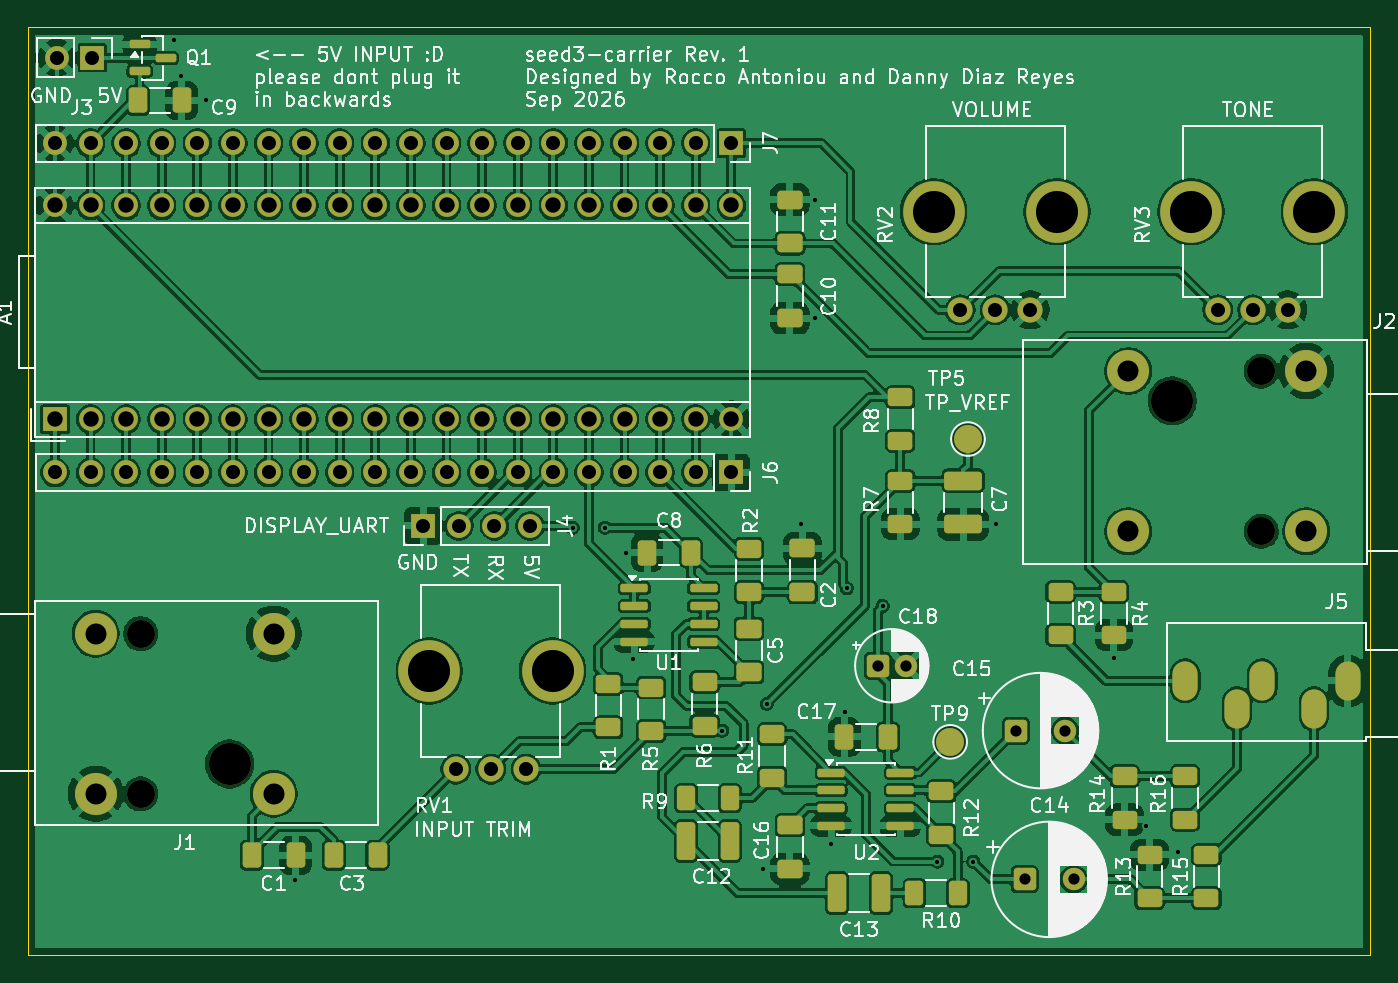
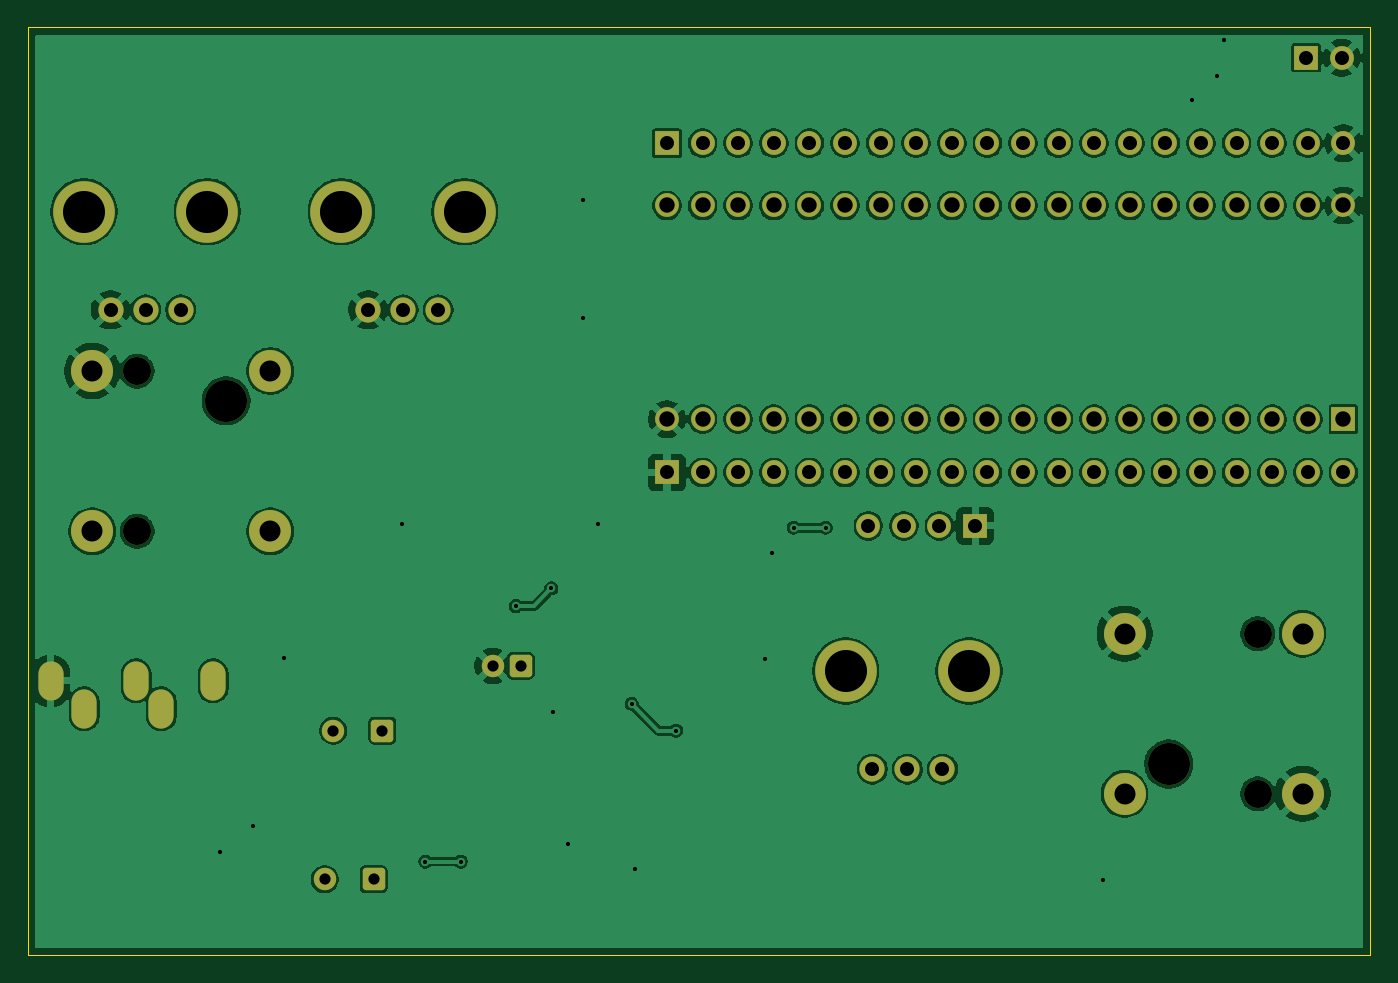
Circuit board: 9 layer files. Board 95.8 x 66.2 mm.
- bottom_copper: seed3-carrier-B_Cu.gbl (191247 bytes)
- bottom_mask: seed3-carrier-B_Mask.gbs (4730 bytes)
- bottom_silk: seed3-carrier-B_Silkscreen.gbo (4740 bytes)
- outline: seed3-carrier-Edge_Cuts.gm1 (612 bytes)
- top_copper: seed3-carrier-F_Cu.gtl (326796 bytes)
- top_mask: seed3-carrier-F_Mask.gts (8588 bytes)
- top_silk: seed3-carrier-F_Silkscreen.gto (165353 bytes)
- drill: seed3-carrier-NPTH.drl (491 bytes)
- drill: seed3-carrier-PTH.drl (3094 bytes)

=== bottom_copper: seed3-carrier-B_Cu.gbl (191247 bytes, source omitted) ===
=== bottom_mask: seed3-carrier-B_Mask.gbs ===
%TF.GenerationSoftware,KiCad,Pcbnew,10.0.5*%
%TF.CreationDate,2026-09-15T15:09:19-06:00*%
%TF.ProjectId,seed3-carrier,73656564-332d-4636-9172-726965722e6b,rev?*%
%TF.SameCoordinates,Original*%
%TF.FileFunction,Soldermask,Bot*%
%TF.FilePolarity,Negative*%
%FSLAX46Y46*%
G04 Gerber Fmt 4.6, Leading zero omitted, Abs format (unit mm)*
G04 Created by KiCad (PCBNEW 10.0.5) date 2026-09-15 15:09:19*
%MOMM*%
%LPD*%
G01*
G04 APERTURE LIST*
G04 Aperture macros list*
%AMRoundRect*
0 Rectangle with rounded corners*
0 $1 Rounding radius*
0 $2 $3 $4 $5 $6 $7 $8 $9 X,Y pos of 4 corners*
0 Add a 4 corners polygon primitive as box body*
4,1,4,$2,$3,$4,$5,$6,$7,$8,$9,$2,$3,0*
0 Add four circle primitives for the rounded corners*
1,1,$1+$1,$2,$3*
1,1,$1+$1,$4,$5*
1,1,$1+$1,$6,$7*
1,1,$1+$1,$8,$9*
0 Add four rect primitives between the rounded corners*
20,1,$1+$1,$2,$3,$4,$5,0*
20,1,$1+$1,$4,$5,$6,$7,0*
20,1,$1+$1,$6,$7,$8,$9,0*
20,1,$1+$1,$8,$9,$2,$3,0*%
G04 Aperture macros list end*
%ADD10C,3.000000*%
%ADD11C,2.000000*%
%ADD12C,1.800000*%
%ADD13C,4.400000*%
%ADD14R,1.700000X1.700000*%
%ADD15C,1.700000*%
%ADD16O,1.800000X2.800000*%
%ADD17RoundRect,0.250000X-0.550000X-0.550000X0.550000X-0.550000X0.550000X0.550000X-0.550000X0.550000X0*%
%ADD18C,1.600000*%
G04 APERTURE END LIST*
D10*
%TO.C,J1*%
X65176000Y-92555000D03*
D11*
X58826000Y-94685000D03*
X58826000Y-83255000D03*
D10*
X55626000Y-94685000D03*
X55626000Y-83255000D03*
X68326000Y-94685000D03*
X68326000Y-83255000D03*
%TD*%
D12*
%TO.C,RV1*%
X86320000Y-92918000D03*
X83820000Y-92918000D03*
X81320000Y-92918000D03*
D13*
X79420000Y-85918000D03*
X88220000Y-85918000D03*
%TD*%
D14*
%TO.C,J6*%
X100975000Y-71755000D03*
D15*
X98435000Y-71755000D03*
X95895000Y-71755000D03*
X93355000Y-71755000D03*
X90815000Y-71755000D03*
X88275000Y-71755000D03*
X85735000Y-71755000D03*
X83195000Y-71755000D03*
X80655000Y-71755000D03*
X78115000Y-71755000D03*
X75575000Y-71755000D03*
X73035000Y-71755000D03*
X70495000Y-71755000D03*
X67955000Y-71755000D03*
X65415000Y-71755000D03*
X62875000Y-71755000D03*
X60335000Y-71755000D03*
X57795000Y-71755000D03*
X55255000Y-71755000D03*
X52715000Y-71755000D03*
%TD*%
D12*
%TO.C,RV3*%
X140676000Y-60152000D03*
X138176000Y-60152000D03*
X135676000Y-60152000D03*
D13*
X133776000Y-53152000D03*
X142576000Y-53152000D03*
%TD*%
D16*
%TO.C,J5*%
X137050000Y-88614000D03*
X138850000Y-86614000D03*
X144950000Y-86614000D03*
X142550000Y-88614000D03*
X133350000Y-86614000D03*
%TD*%
D10*
%TO.C,J2*%
X132436000Y-66646000D03*
D11*
X138786000Y-64516000D03*
X138786000Y-75946000D03*
D10*
X141986000Y-64516000D03*
X141986000Y-75946000D03*
X129286000Y-64516000D03*
X129286000Y-75946000D03*
%TD*%
D14*
%TO.C,J7*%
X100975000Y-48260000D03*
D15*
X98435000Y-48260000D03*
X95895000Y-48260000D03*
X93355000Y-48260000D03*
X90815000Y-48260000D03*
X88275000Y-48260000D03*
X85735000Y-48260000D03*
X83195000Y-48260000D03*
X80655000Y-48260000D03*
X78115000Y-48260000D03*
X75575000Y-48260000D03*
X73035000Y-48260000D03*
X70495000Y-48260000D03*
X67955000Y-48260000D03*
X65415000Y-48260000D03*
X62875000Y-48260000D03*
X60335000Y-48260000D03*
X57795000Y-48260000D03*
X55255000Y-48260000D03*
X52715000Y-48260000D03*
%TD*%
D17*
%TO.C,C14*%
X121902349Y-100784000D03*
D18*
X125402349Y-100784000D03*
%TD*%
D17*
%TO.C,C18*%
X111423888Y-85544000D03*
D18*
X113423888Y-85544000D03*
%TD*%
D14*
%TO.C,J3*%
X55377000Y-42164000D03*
D15*
X52837000Y-42164000D03*
%TD*%
D14*
%TO.C,A1*%
X52715000Y-67945000D03*
D15*
X55255000Y-67945000D03*
X57795000Y-67945000D03*
X60335000Y-67945000D03*
X62875000Y-67945000D03*
X65415000Y-67945000D03*
X67955000Y-67945000D03*
X70495000Y-67945000D03*
X73035000Y-67945000D03*
X75575000Y-67945000D03*
X78115000Y-67945000D03*
X80655000Y-67945000D03*
X83195000Y-67945000D03*
X85735000Y-67945000D03*
X88275000Y-67945000D03*
X90815000Y-67945000D03*
X93355000Y-67945000D03*
X95895000Y-67945000D03*
X98435000Y-67945000D03*
X100975000Y-67945000D03*
X100975000Y-52705000D03*
X98435000Y-52705000D03*
X95895000Y-52705000D03*
X93355000Y-52705000D03*
X90815000Y-52705000D03*
X88275000Y-52705000D03*
X85735000Y-52705000D03*
X83195000Y-52705000D03*
X80655000Y-52705000D03*
X78115000Y-52705000D03*
X75575000Y-52705000D03*
X73035000Y-52705000D03*
X70495000Y-52705000D03*
X67955000Y-52705000D03*
X65415000Y-52705000D03*
X62875000Y-52705000D03*
X60335000Y-52705000D03*
X57795000Y-52705000D03*
X55255000Y-52705000D03*
X52715000Y-52705000D03*
%TD*%
D14*
%TO.C,J4*%
X78994000Y-75565000D03*
D15*
X81534000Y-75565000D03*
X84074000Y-75565000D03*
X86614000Y-75565000D03*
%TD*%
D12*
%TO.C,RV2*%
X122301000Y-60152000D03*
X119801000Y-60152000D03*
X117301000Y-60152000D03*
D13*
X115401000Y-53152000D03*
X124201000Y-53152000D03*
%TD*%
D17*
%TO.C,C15*%
X121283349Y-90170000D03*
D18*
X124783349Y-90170000D03*
%TD*%
M02*

=== bottom_silk: seed3-carrier-B_Silkscreen.gbo ===
%TF.GenerationSoftware,KiCad,Pcbnew,10.0.5*%
%TF.CreationDate,2026-09-15T15:09:19-06:00*%
%TF.ProjectId,seed3-carrier,73656564-332d-4636-9172-726965722e6b,rev?*%
%TF.SameCoordinates,Original*%
%TF.FileFunction,Legend,Bot*%
%TF.FilePolarity,Positive*%
%FSLAX46Y46*%
G04 Gerber Fmt 4.6, Leading zero omitted, Abs format (unit mm)*
G04 Created by KiCad (PCBNEW 10.0.5) date 2026-09-15 15:09:19*
%MOMM*%
%LPD*%
G01*
G04 APERTURE LIST*
G04 Aperture macros list*
%AMRoundRect*
0 Rectangle with rounded corners*
0 $1 Rounding radius*
0 $2 $3 $4 $5 $6 $7 $8 $9 X,Y pos of 4 corners*
0 Add a 4 corners polygon primitive as box body*
4,1,4,$2,$3,$4,$5,$6,$7,$8,$9,$2,$3,0*
0 Add four circle primitives for the rounded corners*
1,1,$1+$1,$2,$3*
1,1,$1+$1,$4,$5*
1,1,$1+$1,$6,$7*
1,1,$1+$1,$8,$9*
0 Add four rect primitives between the rounded corners*
20,1,$1+$1,$2,$3,$4,$5,0*
20,1,$1+$1,$4,$5,$6,$7,0*
20,1,$1+$1,$6,$7,$8,$9,0*
20,1,$1+$1,$8,$9,$2,$3,0*%
G04 Aperture macros list end*
%ADD10C,3.000000*%
%ADD11C,2.000000*%
%ADD12C,1.800000*%
%ADD13C,4.400000*%
%ADD14R,1.700000X1.700000*%
%ADD15C,1.700000*%
%ADD16O,1.800000X2.800000*%
%ADD17RoundRect,0.250000X-0.550000X-0.550000X0.550000X-0.550000X0.550000X0.550000X-0.550000X0.550000X0*%
%ADD18C,1.600000*%
G04 APERTURE END LIST*
%LPC*%
D10*
%TO.C,J1*%
X65176000Y-92555000D03*
D11*
X58826000Y-94685000D03*
X58826000Y-83255000D03*
D10*
X55626000Y-94685000D03*
X55626000Y-83255000D03*
X68326000Y-94685000D03*
X68326000Y-83255000D03*
%TD*%
D12*
%TO.C,RV1*%
X86320000Y-92918000D03*
X83820000Y-92918000D03*
X81320000Y-92918000D03*
D13*
X79420000Y-85918000D03*
X88220000Y-85918000D03*
%TD*%
D14*
%TO.C,J6*%
X100975000Y-71755000D03*
D15*
X98435000Y-71755000D03*
X95895000Y-71755000D03*
X93355000Y-71755000D03*
X90815000Y-71755000D03*
X88275000Y-71755000D03*
X85735000Y-71755000D03*
X83195000Y-71755000D03*
X80655000Y-71755000D03*
X78115000Y-71755000D03*
X75575000Y-71755000D03*
X73035000Y-71755000D03*
X70495000Y-71755000D03*
X67955000Y-71755000D03*
X65415000Y-71755000D03*
X62875000Y-71755000D03*
X60335000Y-71755000D03*
X57795000Y-71755000D03*
X55255000Y-71755000D03*
X52715000Y-71755000D03*
%TD*%
D12*
%TO.C,RV3*%
X140676000Y-60152000D03*
X138176000Y-60152000D03*
X135676000Y-60152000D03*
D13*
X133776000Y-53152000D03*
X142576000Y-53152000D03*
%TD*%
D16*
%TO.C,J5*%
X137050000Y-88614000D03*
X138850000Y-86614000D03*
X144950000Y-86614000D03*
X142550000Y-88614000D03*
X133350000Y-86614000D03*
%TD*%
D10*
%TO.C,J2*%
X132436000Y-66646000D03*
D11*
X138786000Y-64516000D03*
X138786000Y-75946000D03*
D10*
X141986000Y-64516000D03*
X141986000Y-75946000D03*
X129286000Y-64516000D03*
X129286000Y-75946000D03*
%TD*%
D14*
%TO.C,J7*%
X100975000Y-48260000D03*
D15*
X98435000Y-48260000D03*
X95895000Y-48260000D03*
X93355000Y-48260000D03*
X90815000Y-48260000D03*
X88275000Y-48260000D03*
X85735000Y-48260000D03*
X83195000Y-48260000D03*
X80655000Y-48260000D03*
X78115000Y-48260000D03*
X75575000Y-48260000D03*
X73035000Y-48260000D03*
X70495000Y-48260000D03*
X67955000Y-48260000D03*
X65415000Y-48260000D03*
X62875000Y-48260000D03*
X60335000Y-48260000D03*
X57795000Y-48260000D03*
X55255000Y-48260000D03*
X52715000Y-48260000D03*
%TD*%
D17*
%TO.C,C14*%
X121902349Y-100784000D03*
D18*
X125402349Y-100784000D03*
%TD*%
D17*
%TO.C,C18*%
X111423888Y-85544000D03*
D18*
X113423888Y-85544000D03*
%TD*%
D14*
%TO.C,J3*%
X55377000Y-42164000D03*
D15*
X52837000Y-42164000D03*
%TD*%
D14*
%TO.C,A1*%
X52715000Y-67945000D03*
D15*
X55255000Y-67945000D03*
X57795000Y-67945000D03*
X60335000Y-67945000D03*
X62875000Y-67945000D03*
X65415000Y-67945000D03*
X67955000Y-67945000D03*
X70495000Y-67945000D03*
X73035000Y-67945000D03*
X75575000Y-67945000D03*
X78115000Y-67945000D03*
X80655000Y-67945000D03*
X83195000Y-67945000D03*
X85735000Y-67945000D03*
X88275000Y-67945000D03*
X90815000Y-67945000D03*
X93355000Y-67945000D03*
X95895000Y-67945000D03*
X98435000Y-67945000D03*
X100975000Y-67945000D03*
X100975000Y-52705000D03*
X98435000Y-52705000D03*
X95895000Y-52705000D03*
X93355000Y-52705000D03*
X90815000Y-52705000D03*
X88275000Y-52705000D03*
X85735000Y-52705000D03*
X83195000Y-52705000D03*
X80655000Y-52705000D03*
X78115000Y-52705000D03*
X75575000Y-52705000D03*
X73035000Y-52705000D03*
X70495000Y-52705000D03*
X67955000Y-52705000D03*
X65415000Y-52705000D03*
X62875000Y-52705000D03*
X60335000Y-52705000D03*
X57795000Y-52705000D03*
X55255000Y-52705000D03*
X52715000Y-52705000D03*
%TD*%
D14*
%TO.C,J4*%
X78994000Y-75565000D03*
D15*
X81534000Y-75565000D03*
X84074000Y-75565000D03*
X86614000Y-75565000D03*
%TD*%
D12*
%TO.C,RV2*%
X122301000Y-60152000D03*
X119801000Y-60152000D03*
X117301000Y-60152000D03*
D13*
X115401000Y-53152000D03*
X124201000Y-53152000D03*
%TD*%
D17*
%TO.C,C15*%
X121283349Y-90170000D03*
D18*
X124783349Y-90170000D03*
%TD*%
%LPD*%
M02*

=== outline: seed3-carrier-Edge_Cuts.gm1 ===
%TF.GenerationSoftware,KiCad,Pcbnew,10.0.5*%
%TF.CreationDate,2026-09-15T15:09:19-06:00*%
%TF.ProjectId,seed3-carrier,73656564-332d-4636-9172-726965722e6b,rev?*%
%TF.SameCoordinates,Original*%
%TF.FileFunction,Profile,NP*%
%FSLAX46Y46*%
G04 Gerber Fmt 4.6, Leading zero omitted, Abs format (unit mm)*
G04 Created by KiCad (PCBNEW 10.0.5) date 2026-09-15 15:09:19*
%MOMM*%
%LPD*%
G01*
G04 APERTURE LIST*
%TA.AperFunction,Profile*%
%ADD10C,0.050000*%
%TD*%
G04 APERTURE END LIST*
D10*
X50800000Y-40005000D02*
X146558000Y-40005000D01*
X146558000Y-106172000D01*
X50800000Y-106172000D01*
X50800000Y-40005000D01*
M02*

=== top_copper: seed3-carrier-F_Cu.gtl (326796 bytes, source omitted) ===
=== top_mask: seed3-carrier-F_Mask.gts (8588 bytes, source omitted) ===
=== top_silk: seed3-carrier-F_Silkscreen.gto (165353 bytes, source omitted) ===
=== drill: seed3-carrier-NPTH.drl ===
M48
; DRILL file KiCad 10.0.5 date 2026-09-15T15:09:19
; FORMAT={-:-/ absolute / metric / decimal}
; #@! TF.CreationDate,2026-09-15T15:09:19-06:00
; #@! TF.GenerationSoftware,Kicad,Pcbnew,10.0.5
; #@! TF.FileFunction,NonPlated,1,2,NPTH
FMAT,2
METRIC
; #@! TA.AperFunction,NonPlated,NPTH,ComponentDrill
T1C2.000
; #@! TA.AperFunction,NonPlated,NPTH,ComponentDrill
T2C3.000
%
G90
G05
T1
X58.826Y-83.255
X58.826Y-94.685
X138.786Y-64.516
X138.786Y-75.946
T2
X65.176Y-92.555
X132.436Y-66.646
M30

=== drill: seed3-carrier-PTH.drl ===
M48
; DRILL file KiCad 10.0.5 date 2026-09-15T15:09:19
; FORMAT={-:-/ absolute / metric / decimal}
; #@! TF.CreationDate,2026-09-15T15:09:19-06:00
; #@! TF.GenerationSoftware,Kicad,Pcbnew,10.0.5
; #@! TF.FileFunction,Plated,1,2,PTH
FMAT,2
METRIC
; #@! TA.AperFunction,Plated,PTH,ViaDrill
T1C0.300
; #@! TA.AperFunction,Plated,PTH,ComponentDrill
T2C0.800
; #@! TA.AperFunction,Plated,PTH,ComponentDrill
T3C1.000
; #@! TA.AperFunction,Plated,PTH,ComponentDrill
T4C1.100
; #@! TA.AperFunction,Plated,PTH,ComponentDrill
T5C1.500
; #@! TA.AperFunction,Plated,PTH,ComponentDrill
T6C3.000
%
G90
G05
T1
X61.214Y-40.894
X61.722Y-43.434
X63.5Y-45.212
X69.85Y-100.838
X89.662Y-75.692
X91.948Y-75.692
X93.472Y-77.47
X93.98Y-85.09
X100.33Y-90.17
X103.235Y-100.022
X103.505Y-88.265
X105.918Y-75.438
X106.934Y-52.324
X106.934Y-60.706
X108.061Y-98.244
X109.077Y-88.846
X109.22Y-80.01
X111.76Y-81.28
X115.681Y-99.514
X118.221Y-99.514
X119.888Y-75.438
X128.27Y-84.989
X130.54Y-96.956
X132.842Y-98.806
T2
X111.424Y-85.544
X113.424Y-85.544
X121.283Y-90.17
X121.902Y-100.784
X124.783Y-90.17
X125.402Y-100.784
T3
X52.715Y-48.26
X52.715Y-71.755
X52.837Y-42.164
X55.255Y-48.26
X55.255Y-71.755
X55.377Y-42.164
X57.795Y-48.26
X57.795Y-71.755
X60.335Y-48.26
X60.335Y-71.755
X62.875Y-48.26
X62.875Y-71.755
X65.415Y-48.26
X65.415Y-71.755
X67.955Y-48.26
X67.955Y-71.755
X70.495Y-48.26
X70.495Y-71.755
X73.035Y-48.26
X73.035Y-71.755
X75.575Y-48.26
X75.575Y-71.755
X78.115Y-48.26
X78.115Y-71.755
X78.994Y-75.565
X80.655Y-48.26
X80.655Y-71.755
X81.32Y-92.918
X81.534Y-75.565
X83.195Y-48.26
X83.195Y-71.755
X83.82Y-92.918
X84.074Y-75.565
X85.735Y-48.26
X85.735Y-71.755
X86.32Y-92.918
X86.614Y-75.565
X88.275Y-48.26
X88.275Y-71.755
X90.815Y-48.26
X90.815Y-71.755
X93.355Y-48.26
X93.355Y-71.755
X95.895Y-48.26
X95.895Y-71.755
X98.435Y-48.26
X98.435Y-71.755
X100.975Y-48.26
X100.975Y-71.755
X117.301Y-60.152
X119.801Y-60.152
X122.301Y-60.152
X135.676Y-60.152
X138.176Y-60.152
X140.676Y-60.152
T4
X52.715Y-52.705
X52.715Y-67.945
X55.255Y-52.705
X55.255Y-67.945
X57.795Y-52.705
X57.795Y-67.945
X60.335Y-52.705
X60.335Y-67.945
X62.875Y-52.705
X62.875Y-67.945
X65.415Y-52.705
X65.415Y-67.945
X67.955Y-52.705
X67.955Y-67.945
X70.495Y-52.705
X70.495Y-67.945
X73.035Y-52.705
X73.035Y-67.945
X75.575Y-52.705
X75.575Y-67.945
X78.115Y-52.705
X78.115Y-67.945
X80.655Y-52.705
X80.655Y-67.945
X83.195Y-52.705
X83.195Y-67.945
X85.735Y-52.705
X85.735Y-67.945
X88.275Y-52.705
X88.275Y-67.945
X90.815Y-52.705
X90.815Y-67.945
X93.355Y-52.705
X93.355Y-67.945
X95.895Y-52.705
X95.895Y-67.945
X98.435Y-52.705
X98.435Y-67.945
X100.975Y-52.705
X100.975Y-67.945
T5
X55.626Y-83.255
X55.626Y-94.685
X68.326Y-83.255
X68.326Y-94.685
X129.286Y-64.516
X129.286Y-75.946
X141.986Y-64.516
X141.986Y-75.946
T6
X79.42Y-85.918
X88.22Y-85.918
X115.401Y-53.152
X124.201Y-53.152
X133.776Y-53.152
X142.576Y-53.152
T3
G00X133.35Y-86.114
M15
G01X133.35Y-87.114
M16
G05
G00X137.05Y-88.114
M15
G01X137.05Y-89.114
M16
G05
G00X138.85Y-86.114
M15
G01X138.85Y-87.114
M16
G05
G00X142.55Y-88.114
M15
G01X142.55Y-89.114
M16
G05
G00X144.95Y-86.114
M15
G01X144.95Y-87.114
M16
G05
M30
